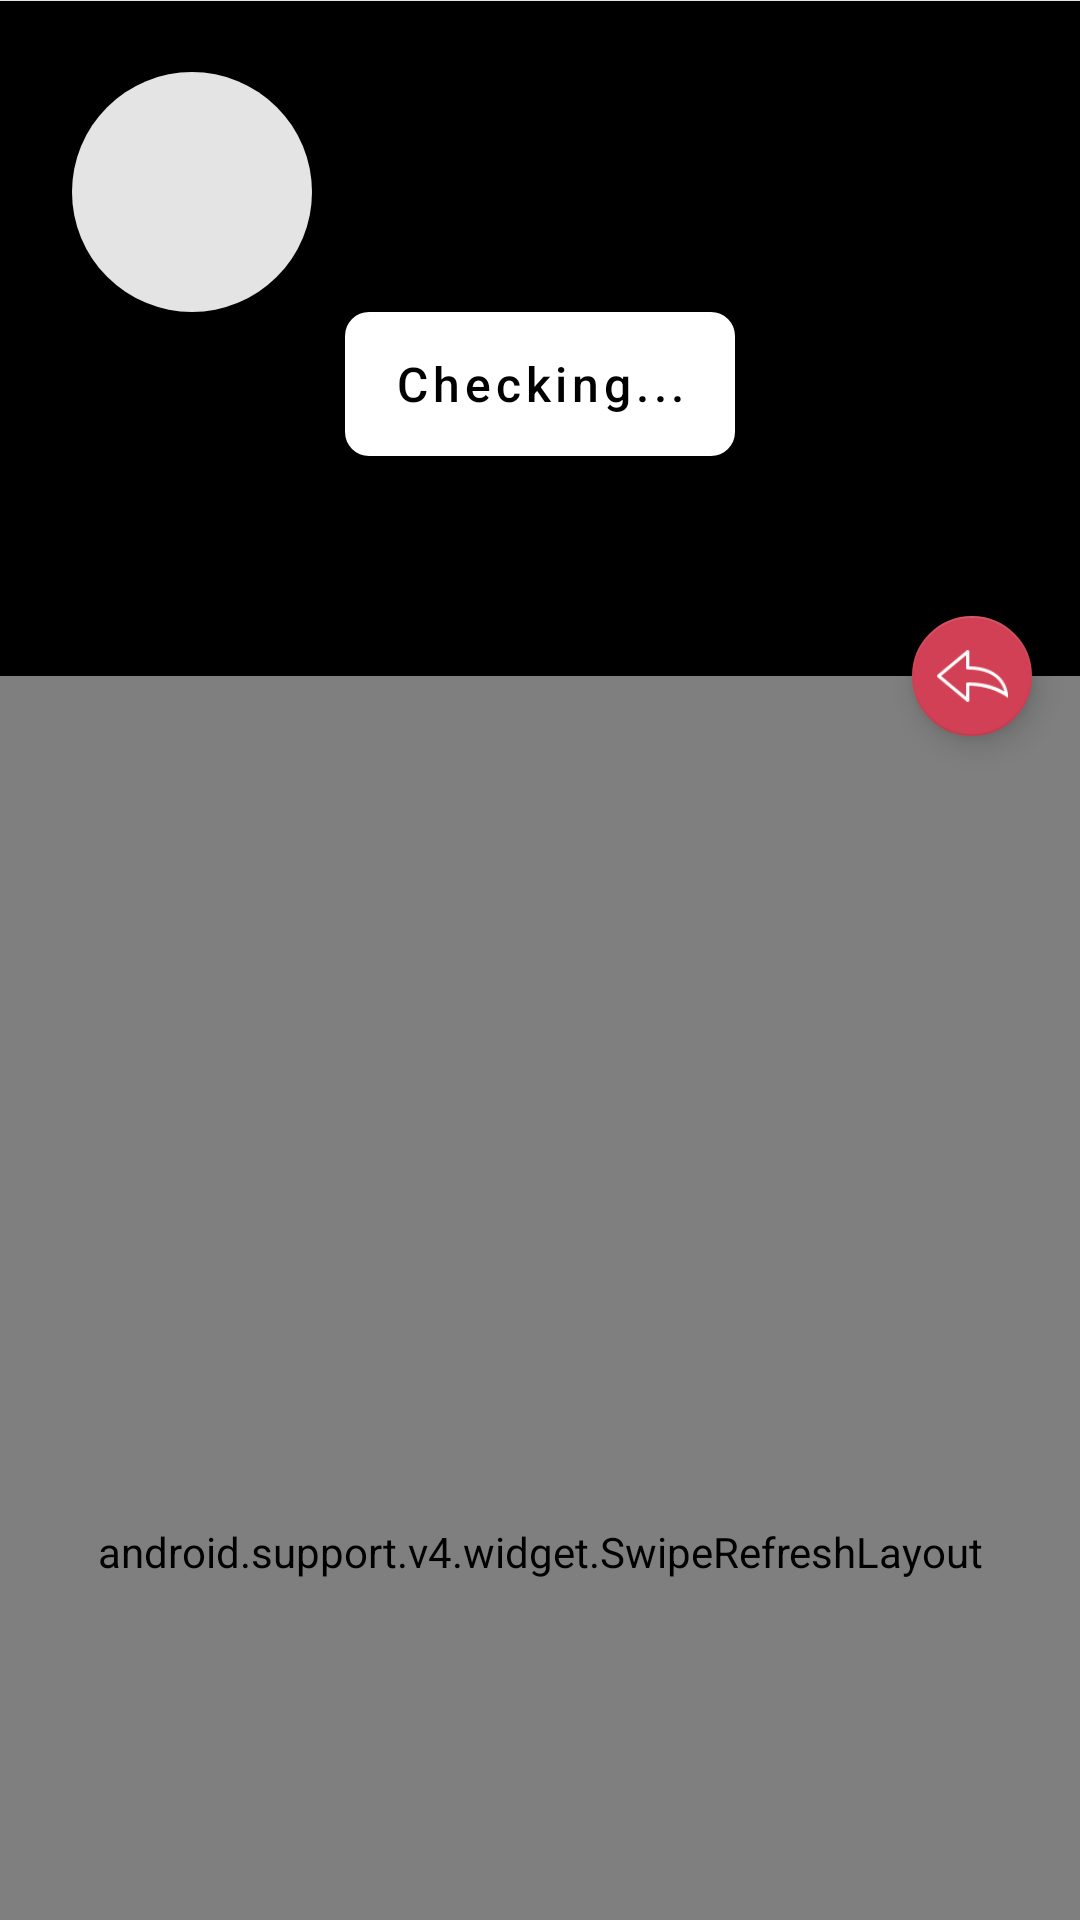

Produce the Android XML layout that renders to this screen, including the resource entries it uses.
<!-- AndroidManifest.xml: application theme AppTheme -->
<!-- res/layout/activity_profile_collapsing.xml -->
<?xml version="1.0" encoding="utf-8"?>
<android.support.design.widget.CoordinatorLayout xmlns:android="http://schemas.android.com/apk/res/android"
    xmlns:app="http://schemas.android.com/apk/res-auto"
    xmlns:tools="http://schemas.android.com/tools"
    android:layout_width="match_parent"
    android:layout_height="match_parent"
    android:fitsSystemWindows="true">

    <android.support.design.widget.AppBarLayout
        android:id="@+id/collapsing_profile_appbar"
        android:layout_width="match_parent"
        android:layout_height="wrap_content"
        android:fitsSystemWindows="true"
        android:theme="@style/ThemeOverlay.AppCompat.Dark.ActionBar">

        <android.support.design.widget.CollapsingToolbarLayout
            android:id="@+id/collapsing_toolbar"
            android:layout_width="match_parent"
            android:layout_height="match_parent"
            android:fitsSystemWindows="true"
            android:background="@android:color/black"
            android:foregroundTint="@android:color/white"
            app:expandedTitleMarginStart="@dimen/activity_margin_content"
            app:layout_scrollFlags="scroll|exitUntilCollapsed|snap">

            <LinearLayout
                android:id="@+id/collapsing_profile_view"
                android:layout_width="match_parent"
                android:layout_height="wrap_content"
                android:layout_marginEnd="12dp"
                android:layout_marginStart="12dp"
                android:layout_marginTop="12dp"
                android:orientation="vertical"
                app:layout_collapseMode="parallax">

                <LinearLayout
                    android:layout_width="match_parent"
                    android:layout_height="wrap_content"
                    android:layout_gravity="center_horizontal"
                    android:layout_marginStart="12dp"
                    android:layout_marginEnd="12dp"
                    android:layout_marginTop="12dp"
                    android:orientation="horizontal">

                    <ImageView
                        android:id="@+id/collapsing_profile_avatar"
                        android:layout_width="80dp"
                        android:layout_height="80dp"
                        android:background="@drawable/circle_button_background"
                        android:contentDescription="User avatar" />

                    <LinearLayout
                        android:layout_width="match_parent"
                        android:layout_height="wrap_content"
                        android:layout_marginStart="12dp"
                        android:orientation="vertical"
                        android:layout_gravity="center_vertical">

                        <TextView
                            android:id="@+id/collapsing_profile_name_view"
                            android:layout_width="match_parent"
                            android:layout_height="wrap_content"
                            android:textColor="@android:color/white"
                            android:textSize="28sp"
                            android:textStyle="bold" />

                        <TextView
                            android:id="@+id/collapsing_profile_username"
                            android:layout_width="match_parent"
                            android:layout_height="wrap_content"
                            android:textColor="@color/colorGreyLight"
                            android:textSize="18sp" />

                    </LinearLayout>
                </LinearLayout>

                <Button
                    android:id="@+id/collapsing_profile_follow_button"
                    android:layout_width="130dp"
                    android:layout_height="wrap_content"
                    android:layout_gravity="center"
                    android:layout_marginBottom="12dp"
                    android:background="@drawable/white_button_background"
                    android:elevation="0dp"
                    android:textAllCaps="false"
                    android:textColor="@android:color/black"
                    android:text="Checking..."
                    android:textSize="16sp"
                    android:letterSpacing="0.1" />

                <TextView
                    android:id="@+id/collapsing_profile_bio"
                    android:layout_width="match_parent"
                    android:layout_height="wrap_content"
                    android:layout_marginBottom="8dp"
                    android:autoLink="web"
                    android:gravity="center_horizontal"
                    android:textColor="@android:color/white"
                    android:textSize="16sp" />

                <TextView
                    android:id="@+id/collapsing_profile_website"
                    android:layout_width="match_parent"
                    android:layout_height="wrap_content"
                    android:autoLink="web"
                    android:layout_marginBottom="10dp"
                    android:gravity="center_horizontal"
                    android:textColor="@color/colorAccent"
                    android:textSize="16sp" />

            </LinearLayout>
            <View
                android:layout_width="match_parent"
                android:layout_height="1px"
                android:background="@color/colorGreyLight" />

            <android.support.v7.widget.Toolbar
                android:id="@+id/anim_toolbar"
                android:layout_width="match_parent"
                android:layout_height="?attr/actionBarSize"
                app:layout_collapseMode="pin"
                app:popupTheme="@style/ThemeOverlay.AppCompat.Light" />

        </android.support.design.widget.CollapsingToolbarLayout>

    </android.support.design.widget.AppBarLayout>

    <android.support.v4.widget.SwipeRefreshLayout
        android:id="@+id/profile_refresher"
        android:layout_width="match_parent"
        android:layout_height="match_parent"
        app:layout_anchor="@id/collapsing_profile_appbar"
        app:layout_anchorGravity="bottom"
        app:layout_behavior="@string/appbar_scrolling_view_behavior"
        android:background="@android:color/white">

    <android.support.v7.widget.RecyclerView
        android:id="@+id/profile_recyclerView"
        android:layout_width="match_parent"
        android:layout_height="match_parent"
        android:background="@android:color/white"
        android:scrollbars="vertical"
        app:layout_behavior="@string/appbar_scrolling_view_behavior" />

    </android.support.v4.widget.SwipeRefreshLayout>

    <android.support.design.widget.FloatingActionButton
        android:id="@+id/profile_fab"
        android:layout_width="wrap_content"
        android:layout_height="wrap_content"
        android:layout_margin="@dimen/fab_margin"
        android:clickable="true"
        android:src="@drawable/reply"
        android:tint="@android:color/white"
        app:backgroundTint="@color/colorAccent"
        app:fabSize="mini"
        app:layout_anchor="@+id/collapsing_profile_appbar"
        app:layout_anchorGravity="bottom|right|end" />

</android.support.design.widget.CoordinatorLayout>
<!-- resources referenced by this layout -->
<resources>
  <color name="colorAccent">#d14054</color>
  <color name="colorGreyLight">#e4e4e4</color>
  <dimen name="activity_margin_content">16dp</dimen>
  <dimen name="fab_margin">16dp</dimen>
  <!-- drawable circle_button_background (drawable) -->
  <?xml version="1.0" encoding="utf-8"?>
  <shape xmlns:android="http://schemas.android.com/apk/res/android"
      android:shape="rectangle">
      <solid android:color="#e4e4e4" />
      <corners android:bottomRightRadius="40dp"
          android:bottomLeftRadius="40dp"
          android:topRightRadius="40dp"
          android:topLeftRadius="40dp"/>
  </shape>
  <!-- drawable reply: png bitmap (drawable, 703 bytes) -->
  <!-- drawable white_button_background (drawable) -->
  <?xml version="1.0" encoding="utf-8"?>
  <shape xmlns:android="http://schemas.android.com/apk/res/android"
      android:shape="rectangle" android:padding="10dp">
      <solid android:color="#FFFFFF"/>
      <corners android:radius="8dp"/>
  </shape>
  <style name="AppTheme" parent="Theme.AppCompat.Light">
          
          <item name="colorPrimary">@color/colorPrimary</item>
          <item name="colorPrimaryDark">@color/colorPrimaryDark</item>
          <item name="colorAccent">@color/colorAccent</item>
  
      </style>
  <color name="colorPrimary">#d14054</color>
  <color name="colorPrimaryDark">#FFFFFF</color>
</resources>
